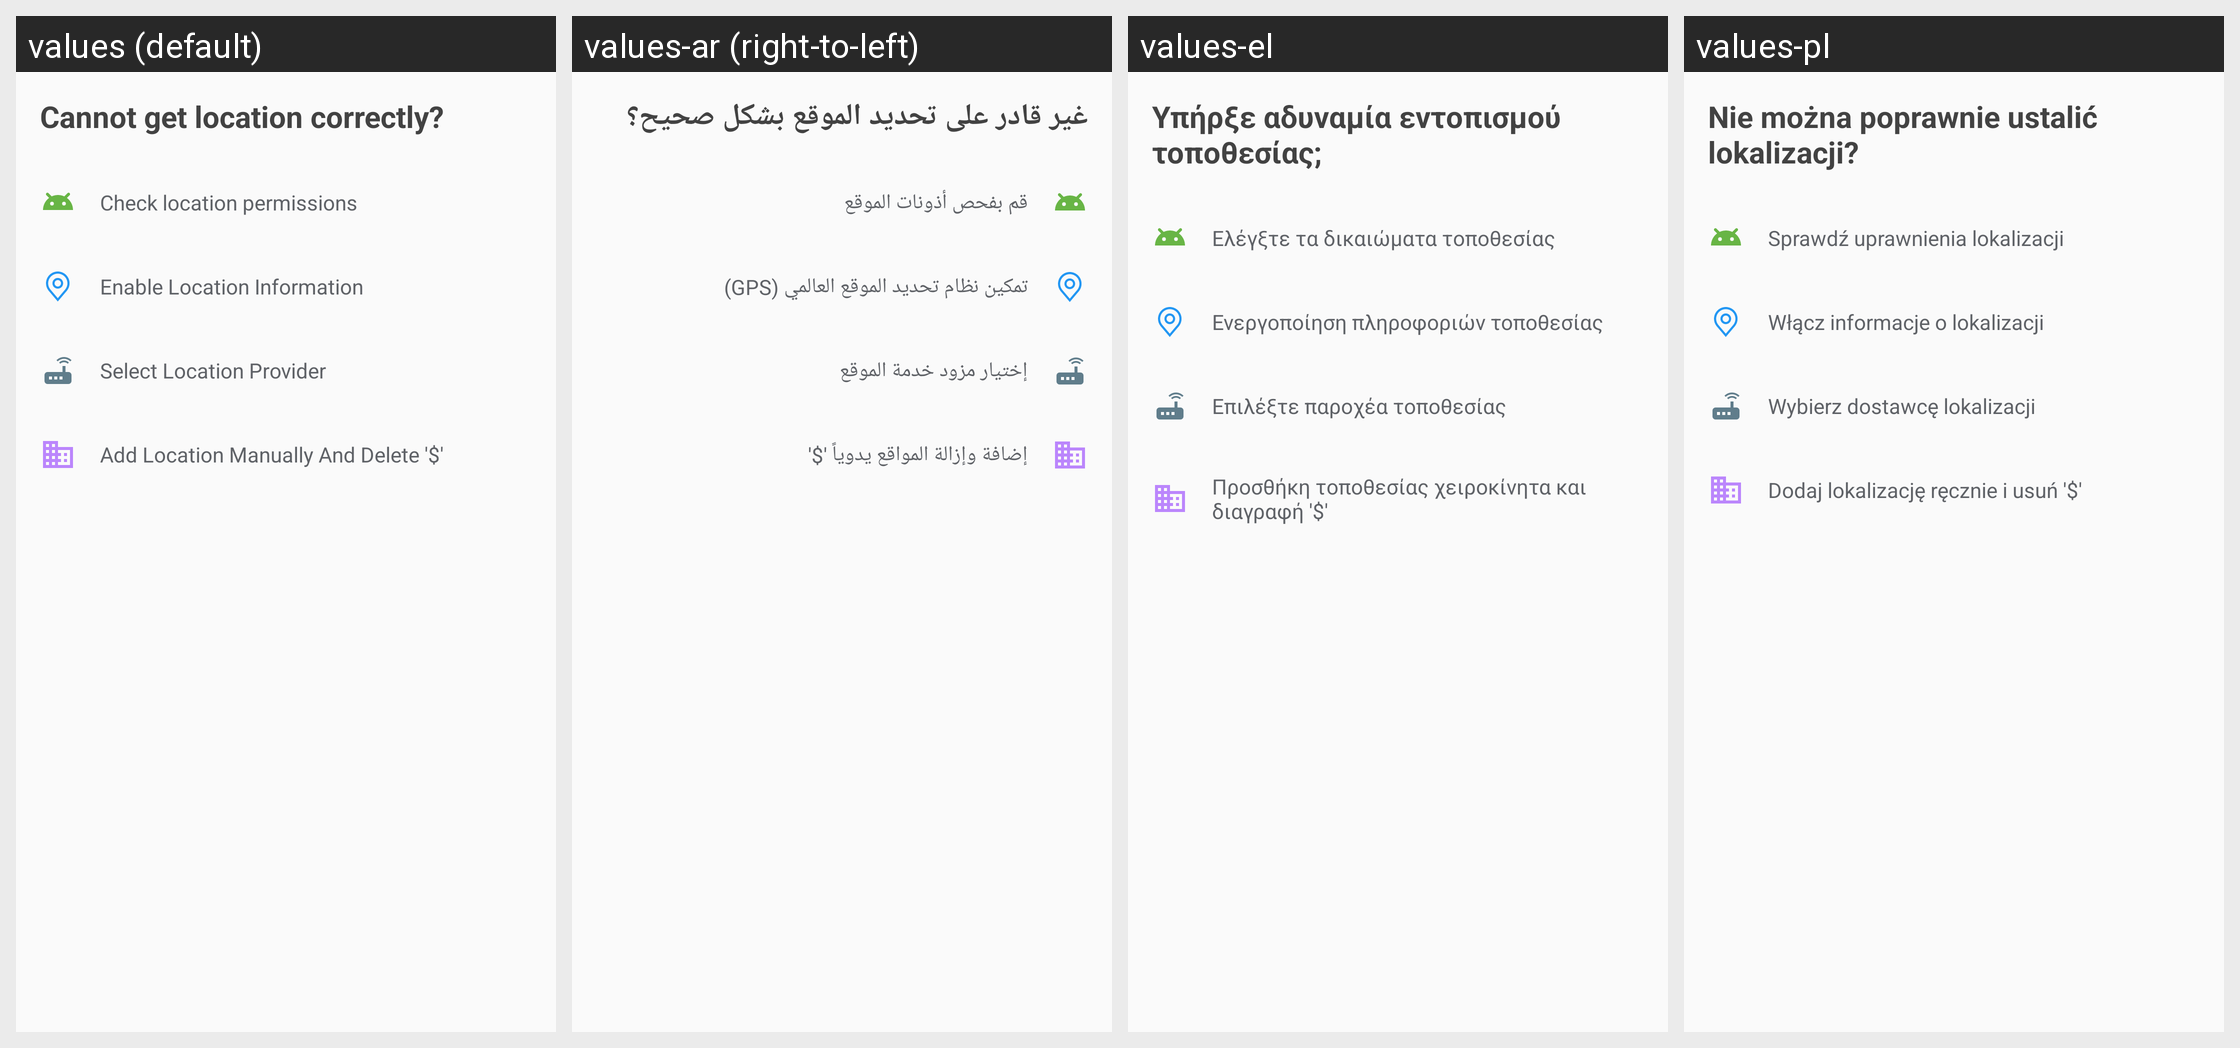

Locale-by-locale string values for the Android screen shown in this grid:
Android screen res/layout/dialog_location_help.xml rendered under 4 locales, left to right: values (default), values-ar (right-to-left), values-el, values-pl. Device: Nexus 5 (rendered at 1080×1920; each locale shown at half size, 540×960, under a caption strip naming it); theme Theme.AppCompat.NoActionBar.
Other locales in the repository, not shown: values-cs, values-de, values-en-rGB, values-en-rUS, values-es, values-fr, values-hu, values-it, values-ja, values-ko, values-nl, values-pt, values-pt-rBR, values-ru, values-sl-rSI, values-sr, values-tr, values-zh-rCN, values-zh-rHK, values-zh-rTW.
Strings drawn on this screen, with the default value and each locale's value (text and hints the layout hard-codes, and strings that could not be matched under every locale, appear in the picture but are not listed):

feedback_location_help_title
  values: Cannot get location correctly?
  values-ar: غير قادر على تحديد الموقع بشكل صحيح؟
  values-el: Υπήρξε αδυναμία εντοπισμού τοποθεσίας;
  values-pl: Nie można poprawnie ustalić lokalizacji?

feedback_check_location_permission
  values: Check location permissions
  values-ar: قم بفحص أذونات الموقع
  values-el: Ελέγξτε τα δικαιώματα τοποθεσίας
  values-pl: Sprawdź uprawnienia lokalizacji

feedback_enable_location_information
  values: Enable Location Information
  values-ar: تمكين نظام تحديد الموقع العالمي (GPS)
  values-el: Ενεργοποίηση πληροφοριών τοποθεσίας
  values-pl: Włącz informacje o lokalizacji

feedback_select_location_provider
  values: Select Location Provider
  values-ar: إختيار مزود خدمة الموقع
  values-el: Επιλέξτε παροχέα τοποθεσίας
  values-pl: Wybierz dostawcę lokalizacji

feedback_add_location_manually
  values: Add Location Manually And Delete '$'
  values-ar: إضافة وإزالة المواقع يدوياً '$'
  values-el: Προσθήκη τοποθεσίας χειροκίνητα και διαγραφή '$'
  values-pl: Dodaj lokalizację ręcznie i usuń '$'
